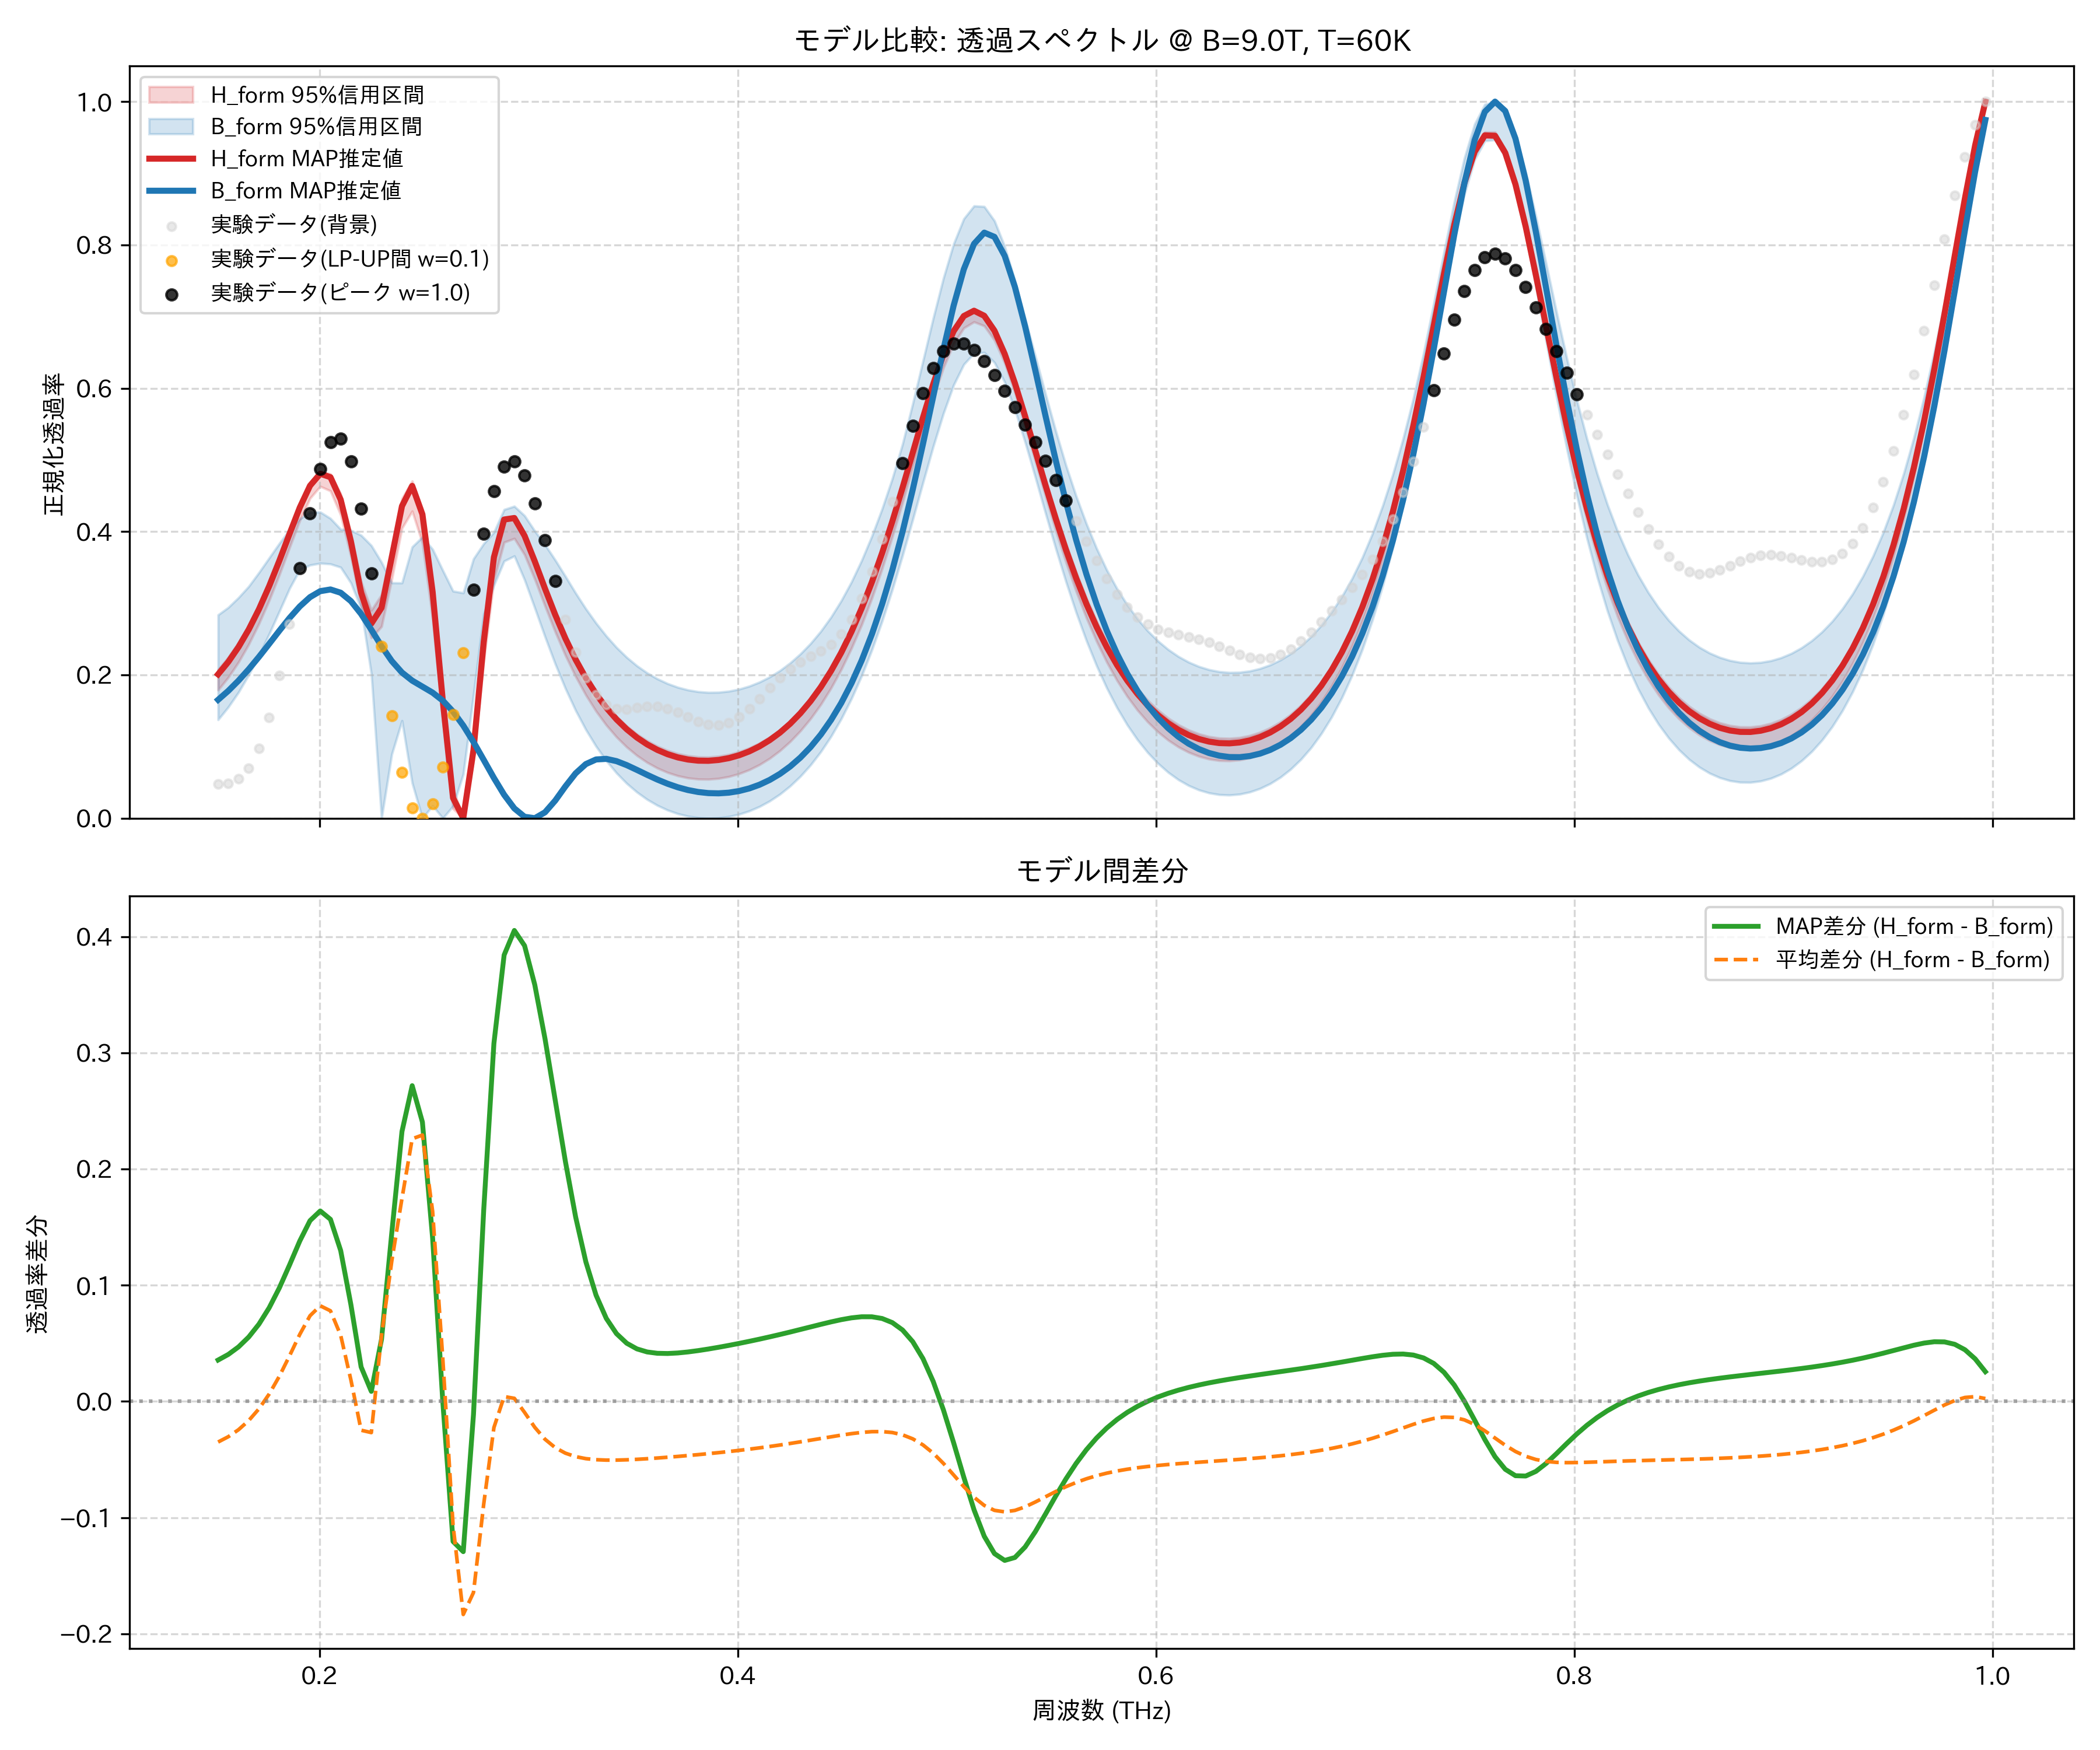

Data behind this chart, as committed beside it:
frequency_thz, H_form_mean, H_form_map, H_form_lower_95, H_form_upper_95, B_form_mean, B_form_map, B_form_lower_95, B_form_upper_95, observed_normalized
0.1514, 0.1944, 0.2008, 0.1789, 0.2074, 0.2294, 0.1653, 0.1375, 0.2838, 0.04742
0.1563, 0.2118, 0.2182, 0.1966, 0.2247, 0.2422, 0.1778, 0.1552, 0.2942, 0.04884
0.1612, 0.2327, 0.2389, 0.2178, 0.2453, 0.257, 0.192, 0.1758, 0.3079, 0.05492
0.1661, 0.2572, 0.2634, 0.2427, 0.2695, 0.2737, 0.2079, 0.2, 0.3235, 0.06979
0.171, 0.2856, 0.2917, 0.2715, 0.2976, 0.2919, 0.2252, 0.2272, 0.3428, 0.09741
0.1759, 0.3178, 0.3239, 0.304, 0.3295, 0.3115, 0.2433, 0.2571, 0.3632, 0.1404
0.1808, 0.3534, 0.3594, 0.3398, 0.3646, 0.3317, 0.2617, 0.2888, 0.3836, 0.1991
0.1856, 0.3909, 0.397, 0.3779, 0.4019, 0.3516, 0.2795, 0.3208, 0.4025, 0.2707
0.1905, 0.4274, 0.4337, 0.4154, 0.438, 0.3696, 0.2956, 0.3469, 0.4177, 0.3492
0.1954, 0.4575, 0.4641, 0.4464, 0.4674, 0.3838, 0.3085, 0.3533, 0.4269, 0.4251
0.2003, 0.4739, 0.4807, 0.4631, 0.4837, 0.3917, 0.3168, 0.3558, 0.4272, 0.4875
0.2052, 0.469, 0.4759, 0.4567, 0.4804, 0.3911, 0.3192, 0.3548, 0.4183, 0.5252
0.2101, 0.4379, 0.4445, 0.4233, 0.4528, 0.381, 0.3147, 0.3502, 0.4032, 0.5298
0.2149, 0.3811, 0.3862, 0.3653, 0.3974, 0.3626, 0.303, 0.3283, 0.4018, 0.4979
0.2198, 0.3125, 0.3147, 0.2965, 0.3303, 0.3373, 0.2851, 0.2928, 0.3949, 0.4322
0.2247, 0.2717, 0.2717, 0.2517, 0.2903, 0.2985, 0.2631, 0.2015, 0.3806, 0.3417
0.2296, 0.2922, 0.2936, 0.2675, 0.312, 0.2353, 0.2401, 0.0, 0.3571, 0.2401
0.2345, 0.3589, 0.3642, 0.3333, 0.3795, 0.2382, 0.2194, 0.08925, 0.3285, 0.1429
0.2394, 0.4261, 0.4356, 0.4048, 0.4463, 0.2514, 0.2033, 0.1361, 0.3283, 0.06421
0.2443, 0.4514, 0.4637, 0.4285, 0.4706, 0.2254, 0.192, 0.04916, 0.3786, 0.01473
0.2491, 0.4109, 0.4241, 0.3839, 0.4313, 0.1817, 0.1837, 0.0, 0.3924, 0.0
0.254, 0.3045, 0.3157, 0.2774, 0.3282, 0.141, 0.1752, 0.01748, 0.3753, 0.02029
0.2589, 0.1568, 0.1634, 0.1349, 0.1798, 0.1206, 0.1641, 0.0, 0.3457, 0.07123
0.2638, 0.02752, 0.02827, 0.01332, 0.0411, 0.134, 0.1488, 0.01696, 0.3169, 0.1449
0.2687, 0.000244, 0.0, 0.0, 0.0, 0.1836, 0.1293, 0.06157, 0.3144, 0.2312
0.2736, 0.09075, 0.09514, 0.08015, 0.1019, 0.2552, 0.1064, 0.1719, 0.362, 0.3188
0.2785, 0.2349, 0.2459, 0.2188, 0.2536, 0.3234, 0.08146, 0.2848, 0.3831, 0.3969
0.2833, 0.3491, 0.3642, 0.3323, 0.3655, 0.3716, 0.05617, 0.3252, 0.399, 0.4563
0.2882, 0.401, 0.4168, 0.385, 0.4149, 0.3969, 0.0327, 0.3589, 0.4308, 0.4907
0.2931, 0.404, 0.4189, 0.3904, 0.4177, 0.4014, 0.01369, 0.3659, 0.4354, 0.4976
0.298, 0.3805, 0.3942, 0.3677, 0.3934, 0.39, 0.002005, 0.3327, 0.4222, 0.4788
0.3029, 0.346, 0.3585, 0.3335, 0.3584, 0.3683, 0.0, 0.2934, 0.4008, 0.4396
0.3078, 0.3088, 0.3204, 0.2962, 0.321, 0.3414, 0.008243, 0.2533, 0.3817, 0.3878
0.3127, 0.2731, 0.284, 0.2601, 0.2854, 0.3129, 0.0246, 0.2154, 0.3603, 0.3314
0.3175, 0.2405, 0.2508, 0.2271, 0.2527, 0.285, 0.04448, 0.1809, 0.3375, 0.2777
0.3224, 0.2114, 0.2214, 0.1978, 0.2239, 0.259, 0.06268, 0.1503, 0.3142, 0.2317
0.3273, 0.186, 0.1956, 0.1718, 0.1987, 0.2353, 0.07556, 0.1235, 0.2922, 0.1962
0.3322, 0.164, 0.1734, 0.1493, 0.1769, 0.2142, 0.082, 0.1003, 0.2723, 0.1721
0.3371, 0.1451, 0.1543, 0.1299, 0.1581, 0.1956, 0.08283, 0.08028, 0.2543, 0.1582
0.342, 0.1289, 0.138, 0.1133, 0.1422, 0.1794, 0.07966, 0.06308, 0.2383, 0.1525
0.3468, 0.1152, 0.1242, 0.0993, 0.1287, 0.1655, 0.0741, 0.04855, 0.2245, 0.1522
0.3517, 0.1037, 0.1126, 0.08754, 0.1174, 0.1536, 0.06742, 0.03637, 0.2127, 0.1542
0.3566, 0.09421, 0.1031, 0.07781, 0.108, 0.1435, 0.06051, 0.02619, 0.2028, 0.1561
0.3615, 0.08652, 0.09534, 0.06995, 0.1005, 0.1353, 0.05395, 0.01792, 0.1945, 0.156
0.3664, 0.08051, 0.08932, 0.0638, 0.09455, 0.1286, 0.0481, 0.01131, 0.1879, 0.1532
0.3713, 0.07604, 0.08486, 0.05924, 0.09015, 0.1234, 0.04318, 0.006319, 0.1827, 0.1479
0.3762, 0.07304, 0.08187, 0.05618, 0.0872, 0.1197, 0.03932, 0.002802, 0.179, 0.1414
0.381, 0.07144, 0.0803, 0.05456, 0.08562, 0.1173, 0.03659, 0.0007073, 0.1766, 0.1351
0.3859, 0.07121, 0.08012, 0.05434, 0.08539, 0.1162, 0.03504, 0.0, 0.1755, 0.1309
0.3908, 0.07234, 0.0813, 0.05552, 0.08649, 0.1164, 0.03473, 0.0004897, 0.1758, 0.13
0.3957, 0.07484, 0.08387, 0.0581, 0.08894, 0.118, 0.03568, 0.002324, 0.1773, 0.1334
0.4006, 0.07874, 0.08785, 0.06213, 0.09277, 0.1209, 0.03795, 0.005534, 0.1801, 0.1411
0.4055, 0.08411, 0.09331, 0.06765, 0.09804, 0.1252, 0.04161, 0.01016, 0.1843, 0.1526
0.4104, 0.09101, 0.1003, 0.07474, 0.1048, 0.131, 0.04675, 0.01629, 0.19, 0.1668
0.4152, 0.09957, 0.109, 0.08357, 0.1132, 0.1384, 0.05346, 0.02405, 0.1972, 0.1819
0.4201, 0.1099, 0.1195, 0.09427, 0.1234, 0.1474, 0.06189, 0.03355, 0.206, 0.1962
0.425, 0.1222, 0.1319, 0.107, 0.1355, 0.1584, 0.07221, 0.04496, 0.2167, 0.2084
0.4299, 0.1366, 0.1465, 0.1219, 0.1497, 0.1714, 0.08462, 0.05848, 0.2293, 0.2181
0.4348, 0.1534, 0.1634, 0.139, 0.1661, 0.1868, 0.09936, 0.07434, 0.2439, 0.2258
0.4397, 0.1727, 0.183, 0.1588, 0.1851, 0.2047, 0.1167, 0.09281, 0.2609, 0.2333
... 114 more rows
